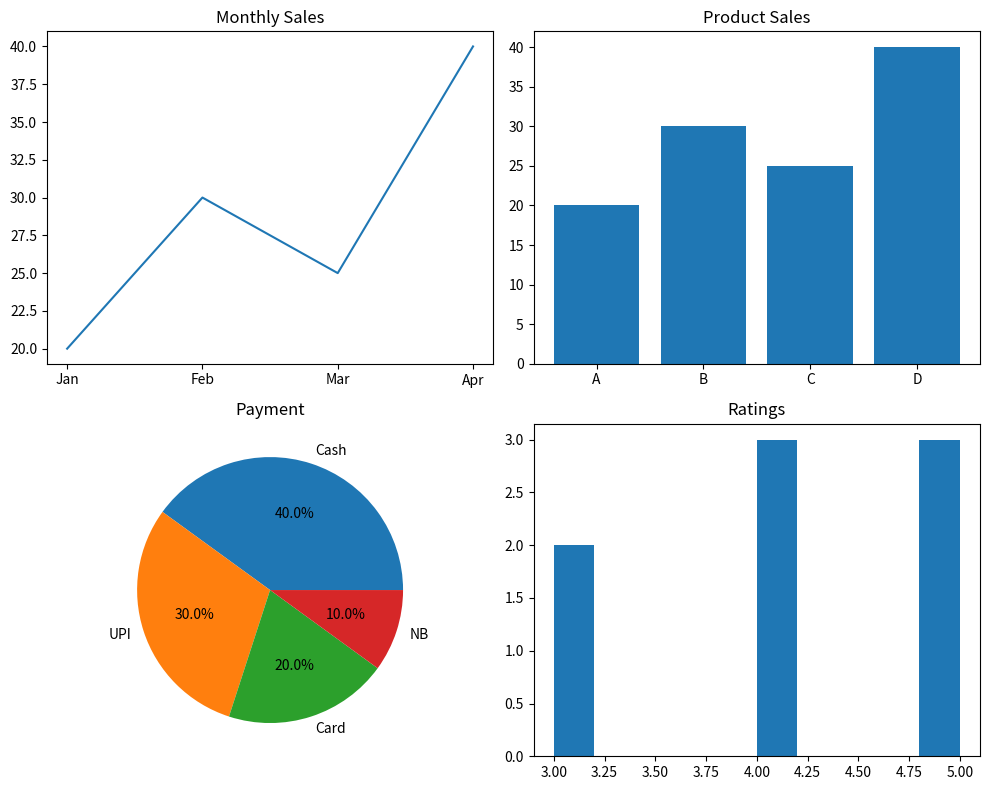

Recreate this plot in Python.
import matplotlib.pyplot as plt

months = ["Jan","Feb","Mar","Apr"]
sales = [20,30,25,40]
products = ["A","B","C","D"]
payment = [40,30,20,10]
ratings = [3,4,5,4,5,3,4,5]

plt.figure(figsize=(10,8))

plt.subplot(2,2,1)
plt.plot(months,sales)
plt.title("Monthly Sales")

plt.subplot(2,2,2)
plt.bar(products,sales)
plt.title("Product Sales")

plt.subplot(2,2,3)
plt.pie(payment,labels=["Cash","UPI","Card","NB"],autopct="%1.1f%%")
plt.title("Payment")

plt.subplot(2,2,4)
plt.hist(ratings)
plt.title("Ratings")

plt.tight_layout()
plt.show()
